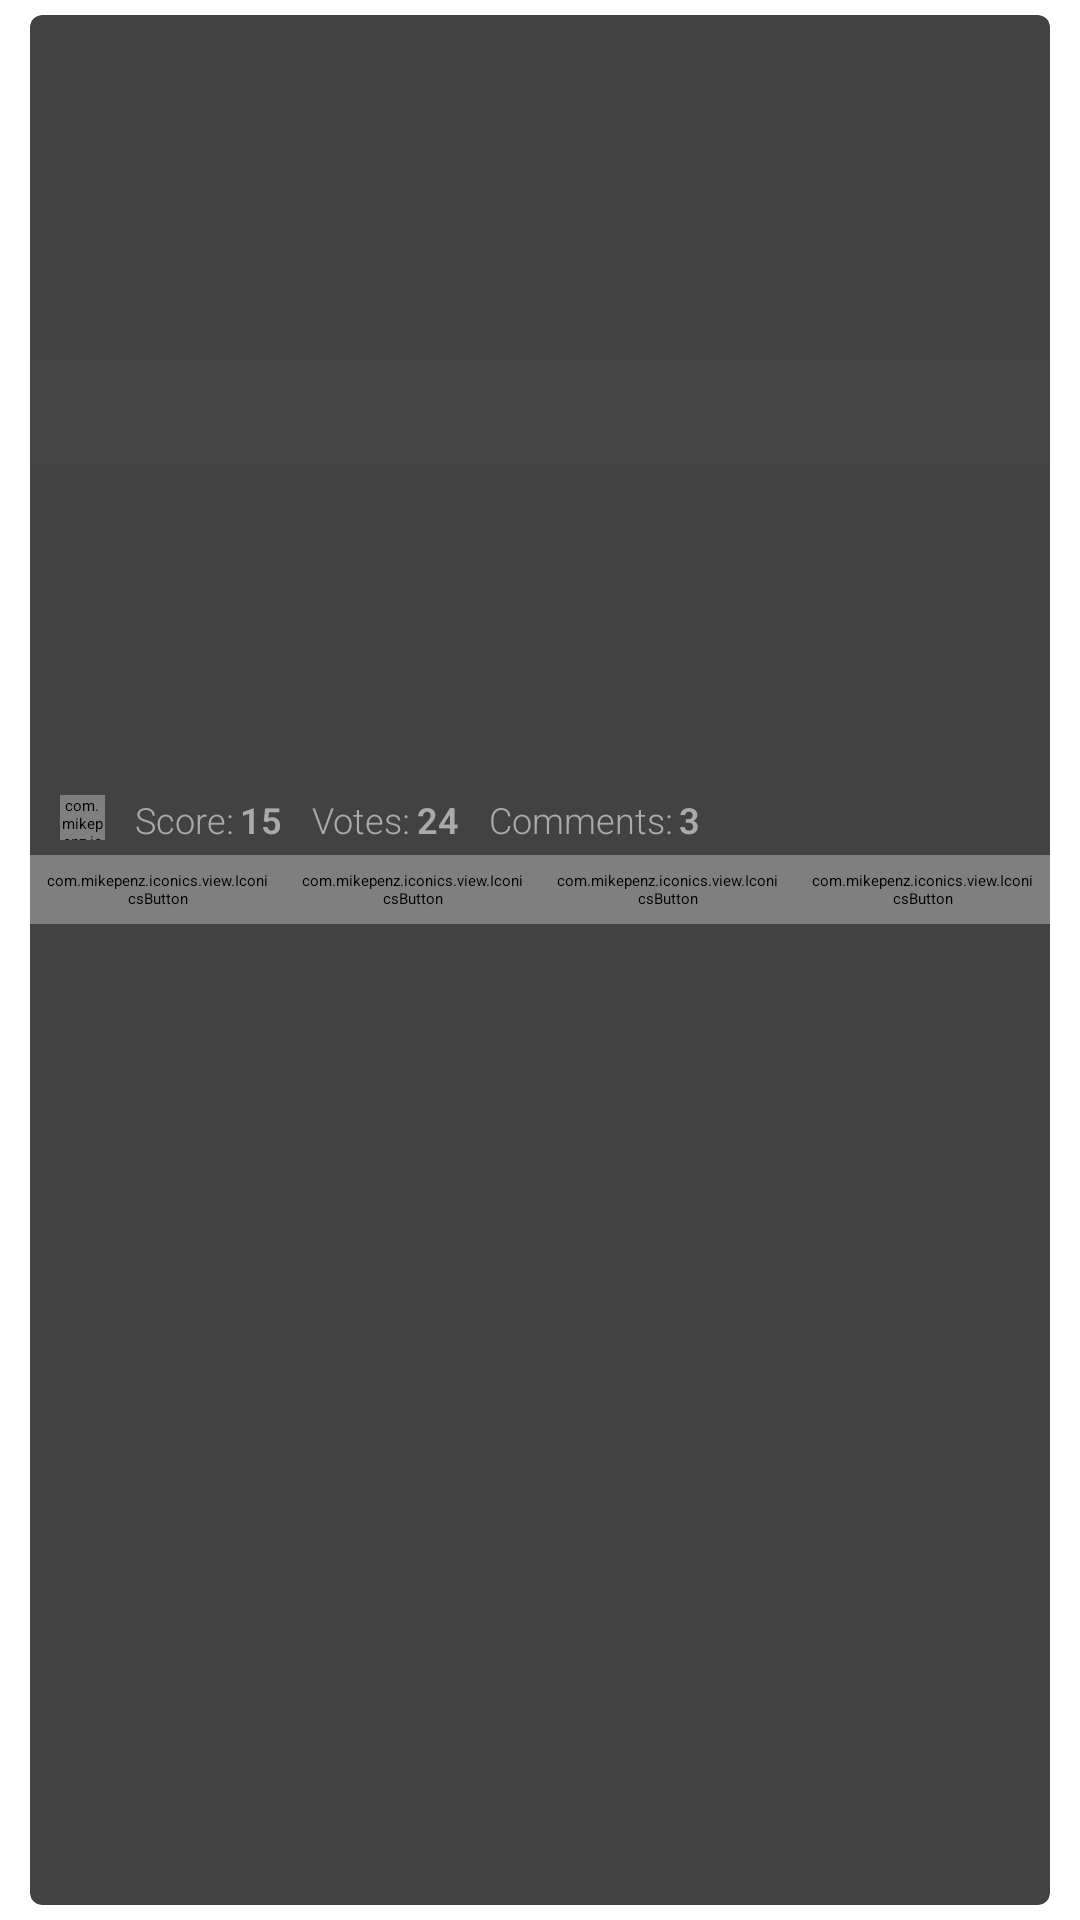

Reconstruct the res/layout file that produces this screen, plus the resources it refers to.
<!-- AndroidManifest.xml: application theme AppTheme -->
<!-- res/layout/adapter_item_idea_card.xml -->
<?xml version="1.0" encoding="utf-8"?>
<FrameLayout xmlns:android="http://schemas.android.com/apk/res/android"
    android:layout_width="match_parent"
    android:layout_height="wrap_content">

    <android.support.v7.widget.CardView
        xmlns:card="http://schemas.android.com/apk/res-auto"
        android:id="@+id/card_view"
        android:layout_width="match_parent"
        android:layout_height="match_parent"
        android:layout_marginTop="5dp"
        android:layout_marginLeft="10dp"
        android:layout_marginRight="10dp"
        android:layout_marginBottom="5dp"
        card:cardCornerRadius="4dp"
        card:cardElevation="3dp">

        <LinearLayout
            android:layout_width="match_parent"
            android:layout_height="wrap_content"
            android:orientation="vertical">

            <LinearLayout
                android:id="@+id/idea_card_body"
                android:layout_width="match_parent"
                android:layout_height="wrap_content"
                android:clickable="true"
                android:focusable="true"
                android:orientation="vertical">

                <RelativeLayout
                    android:layout_width="match_parent"
                    android:layout_height="150dp">

                    <ImageView
                        android:id="@+id/idea_card_image"
                        android:layout_width="match_parent"
                        android:layout_height="match_parent" />

                    <View
                        android:id="@+id/overlay"
                        android:layout_width="match_parent"
                        android:layout_height="35dp"
                        android:layout_alignParentBottom="true"
                        android:background="#404c4c4c"/>

                    <TextView
                        android:id="@+id/idea_card_title"
                        android:layout_width="match_parent"
                        android:layout_height="match_parent"
                        android:layout_alignParentBottom="true"
                        android:layout_alignTop="@id/overlay"
                        android:gravity="center_vertical"
                        android:paddingLeft="10dp"
                        android:fontFamily="sans-serif-light"
                        android:textAllCaps="true"
                        android:textSize="25sp"
                        android:textStyle="bold"
                        android:textColor="@android:color/white"/>

                </RelativeLayout>

                <View
                    android:id="@+id/idea_card_idea_state"
                    android:layout_width="match_parent"
                    android:layout_height="@dimen/idea_state_indicator_height"
                    android:background="@android:color/transparent"/>

                <TextView
                    android:id="@+id/idea_card_description"
                    android:layout_width="match_parent"
                    android:layout_height="100dp"
                    android:paddingLeft="10dp"
                    android:paddingRight="10dp"
                    android:paddingTop="5dp"
                    android:paddingBottom="5dp"
                    android:textSize="15sp"
                    android:fontFamily="sans-serif-light" />
            </LinearLayout>

            <include layout="@layout/ui_element_idea_status_bar" />

            <include layout="@layout/ui_element_idea_actions_bar" />

        </LinearLayout>
    </android.support.v7.widget.CardView>
</FrameLayout>
<!-- res/layout/ui_element_idea_status_bar.xml (included above) -->
<?xml version="1.0" encoding="utf-8"?>
<merge xmlns:android="http://schemas.android.com/apk/res/android">

    <LinearLayout
        android:layout_width="match_parent"
        android:layout_height="wrap_content"
        android:orientation="horizontal"
        android:paddingBottom="5dp"
        android:paddingLeft="10dp"
        android:paddingRight="10dp"
        android:paddingTop="5dp">

        <com.mikepenz.iconics.view.IconicsImageView
            android:id="@+id/idea_status_bar_category"
            android:layout_width="15dp"
            android:layout_height="15dp"
            android:layout_marginRight="10dp" />

        <TextView
            android:layout_width="wrap_content"
            android:layout_height="match_parent"
            android:gravity="center_vertical"
            android:fontFamily="sans-serif-light"
            android:paddingRight="2dp"
            android:text="Score:"
            android:textColor="@android:color/darker_gray"
            android:textSize="12sp" />

        <TextView
            android:id="@+id/idea_status_bar_score"
            android:layout_width="wrap_content"
            android:layout_height="match_parent"
            android:gravity="center_vertical"
            android:fontFamily="sans-serif-light"
            android:paddingRight="10dp"
            android:text="15"
            android:textColor="@android:color/darker_gray"
            android:textSize="12sp"
            android:textStyle="bold" />

        <TextView
            android:layout_width="wrap_content"
            android:layout_height="match_parent"
            android:gravity="center_vertical"
            android:fontFamily="sans-serif-light"
            android:paddingRight="2dp"
            android:text="Votes:"
            android:textColor="@android:color/darker_gray"
            android:textSize="12sp" />

        <TextView
            android:id="@+id/idea_status_bar_votes"
            android:layout_width="wrap_content"
            android:layout_height="match_parent"
            android:gravity="center_vertical"
            android:fontFamily="sans-serif-light"
            android:paddingRight="10dp"
            android:text="24"
            android:textColor="@android:color/darker_gray"
            android:textSize="12sp"
            android:textStyle="bold" />

        <TextView
            android:layout_width="wrap_content"
            android:layout_height="match_parent"
            android:gravity="center_vertical"
            android:fontFamily="sans-serif-light"
            android:paddingRight="2dp"
            android:text="Comments:"
            android:textColor="@android:color/darker_gray"
            android:textSize="12sp" />

        <TextView
            android:id="@+id/idea_status_bar_comments"
            android:layout_width="wrap_content"
            android:layout_height="match_parent"
            android:gravity="center_vertical"
            android:fontFamily="sans-serif-light"
            android:text="3"
            android:textColor="@android:color/darker_gray"
            android:textSize="12sp"
            android:textStyle="bold" />

    </LinearLayout>
</merge>
<!-- res/layout/ui_element_idea_actions_bar.xml (included above) -->
<?xml version="1.0" encoding="utf-8"?>
<merge xmlns:android="http://schemas.android.com/apk/res/android">
    <LinearLayout
        android:layout_width="match_parent"
        android:layout_height="wrap_content"
        android:orientation="horizontal">

        <com.mikepenz.iconics.view.IconicsButton
            android:id="@+id/idea_action_bar_comment"
            android:layout_width="0dp"
            android:layout_height="wrap_content"
            android:layout_weight="1"
            android:gravity="center"
            android:padding="5dp"
            android:text="{faw-comment-o}"
            android:background="@android:color/transparent"
            android:textColor="@color/comment_action_color_selector"
            android:textSize="20sp"/>

        <com.mikepenz.iconics.view.IconicsButton
            android:id="@+id/idea_action_bar_like"
            android:layout_width="0dp"
            android:layout_height="wrap_content"
            android:layout_weight="1"
            android:gravity="center"
            android:padding="5dp"
            android:text="{faw-thumbs-up}"
            android:background="@android:color/transparent"
            android:textColor="@color/thumbs_up_action_color_selector"
            android:textSize="20sp"/>

        <com.mikepenz.iconics.view.IconicsButton
            android:id="@+id/idea_action_bar_dislike"
            android:layout_width="0dp"
            android:layout_height="wrap_content"
            android:layout_weight="1"
            android:gravity="center"
            android:padding="5dp"
            android:text="{faw-thumbs-down}"
            android:background="@android:color/transparent"
            android:textColor="@color/thumbs_down_action_color_selector"
            android:textSize="20sp"/>

        <com.mikepenz.iconics.view.IconicsButton
            android:id="@+id/idea_action_bar_follow"
            android:layout_width="0dp"
            android:layout_height="wrap_content"
            android:layout_weight="1"
            android:gravity="center"
            android:padding="5dp"
            android:text="{faw-heart-o}"
            android:background="@android:color/transparent"
            android:textColor="@color/heart_action_color_selector"
            android:textSize="20sp"/>

    </LinearLayout>
</merge>
<!-- resources referenced by this layout -->
<resources>
  <dimen name="idea_state_indicator_height">5dp</dimen>
  <style name="AppTheme" parent="MaterialDrawerTheme.Light.ActionBar">
          <item name="colorPrimary">@color/mayorideas_blue</item>
          <item name="colorPrimaryDark">@color/mayorideas_blue</item>
          <item name="colorAccent">@color/mayorideas_blue</item>
          <item name="android:textColorPrimary">@android:color/white</item>
      </style>
  <color name="mayorideas_blue">#ff80b3ff</color>
</resources>
